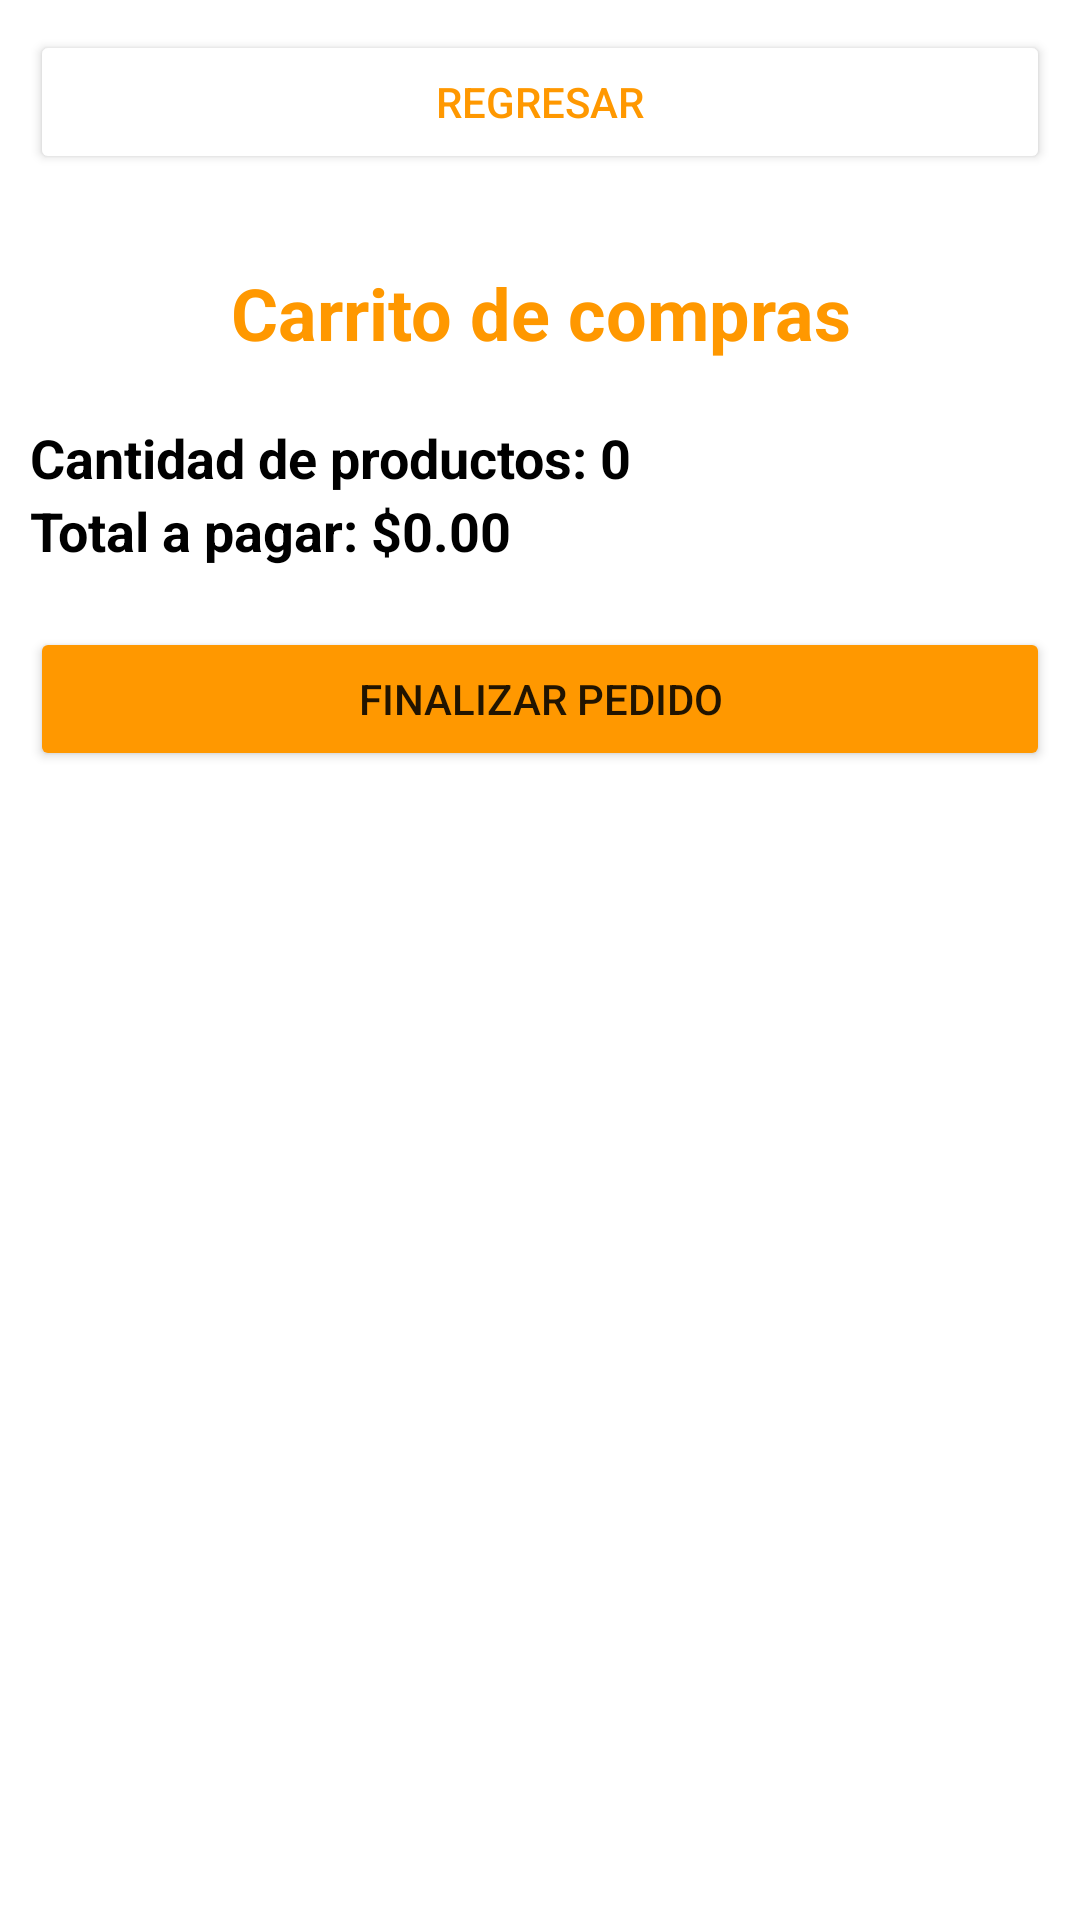

Produce the Android XML layout that renders to this screen, including the resource entries it uses.
<!-- AndroidManifest.xml: application theme Theme.DonTaco -->
<!-- res/layout/activity_cart.xml -->
<?xml version="1.0" encoding="utf-8"?>
<LinearLayout xmlns:android="http://schemas.android.com/apk/res/android"
    xmlns:app="http://schemas.android.com/apk/res-auto"
    xmlns:tools="http://schemas.android.com/tools"
    android:layout_width="match_parent"
    android:layout_height="match_parent"
    android:orientation="vertical"
    tools:context=".Cart">

    <Button
        android:id="@+id/btnReturn"
        android:layout_width="match_parent"
        android:layout_height="wrap_content"
        android:layout_marginHorizontal="10dp"
        android:layout_marginVertical="10dp"
        android:text="Regresar"

        android:textColor="@color/primary_color"
        app:backgroundTint="#FFFFFF"
        app:strokeColor="@color/primary_color"
        app:strokeWidth="2dp"
        tools:layout_editor_absoluteX="17dp"
        tools:layout_editor_absoluteY="132dp" />

    <TextView
        android:id="@+id/textView"
        android:layout_width="match_parent"
        android:layout_height="wrap_content"
        android:layout_gravity="center_horizontal"
        android:layout_marginTop="20dp"
        android:layout_marginBottom="20dp"
        android:text="Carrito de compras"
        android:textAlignment="center"
        android:textColor="@color/primary_color"
        android:textSize="24sp"
        android:textStyle="bold" />

    <TextView
        android:id="@+id/textViewQuantity"
        android:layout_width="match_parent"
        android:layout_height="wrap_content"
        android:text="Cantidad de productos: 0"
        android:textColor="#000000"
        android:textSize="18sp"
        android:textStyle="bold"
        android:layout_marginHorizontal="10dp"
        />

    <TextView
        android:id="@+id/textViewTotal"
        android:layout_width="match_parent"
        android:layout_height="wrap_content"
        android:text="Total a pagar: $0.00"
        android:textColor="#000000"
        android:textSize="18sp"
        android:textStyle="bold"
        android:layout_marginBottom="20dp"
        android:layout_marginHorizontal="10dp"
        />

    <Button
        android:id="@+id/btnFinishOrder"
        android:layout_width="match_parent"
        android:layout_height="wrap_content"
        android:layout_marginHorizontal="10dp"
        android:layout_marginBottom="20dp"
        android:text="Finalizar pedido"

        app:backgroundTint="@color/primary_color"
        tools:layout_editor_absoluteX="17dp"
        tools:layout_editor_absoluteY="132dp" />

    <ListView
        android:id="@+id/listViewProducts"
        android:layout_width="match_parent"
        android:layout_height="wrap_content"

        />

</LinearLayout>
<!-- resources referenced by this layout -->
<resources>
  <color name="primary_color">#FFFF9800</color>
  <style name="Theme.DonTaco" parent="Theme.MaterialComponents.DayNight.DarkActionBar">
          
          <item name="colorPrimary">@color/primary_color</item>
          <item name="colorPrimaryVariant">@color/primary_color_300</item>
          <item name="colorOnPrimary">@color/white</item>
          
          <item name="colorSecondary">@color/teal_200</item>
          <item name="colorSecondaryVariant">@color/teal_700</item>
          <item name="colorOnSecondary">@color/black</item>
          
          <item name="android:statusBarColor" tools:targetApi="l">?attr/colorPrimaryVariant</item>
          
      </style>
  <color name="primary_color_300">#FFCC7A00</color>
  <color name="white">#FFFFFFFF</color>
  <color name="teal_200">#FF03DAC5</color>
  <color name="teal_700">#FF018786</color>
  <color name="black">#FF000000</color>
</resources>
